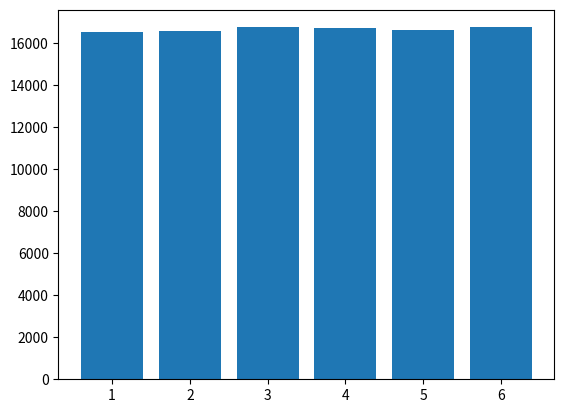

Write the Python code that produced this figure.
import random
import matplotlib.pyplot as plt

random.seed()

tas = [0,0,0,0,0,0]
for i in range(0,100000):
    roll = random.randrange(1,7)
    tas[roll -1] += 1

plt.bar([1,2,3,4,5,6], tas)
plt.show()
